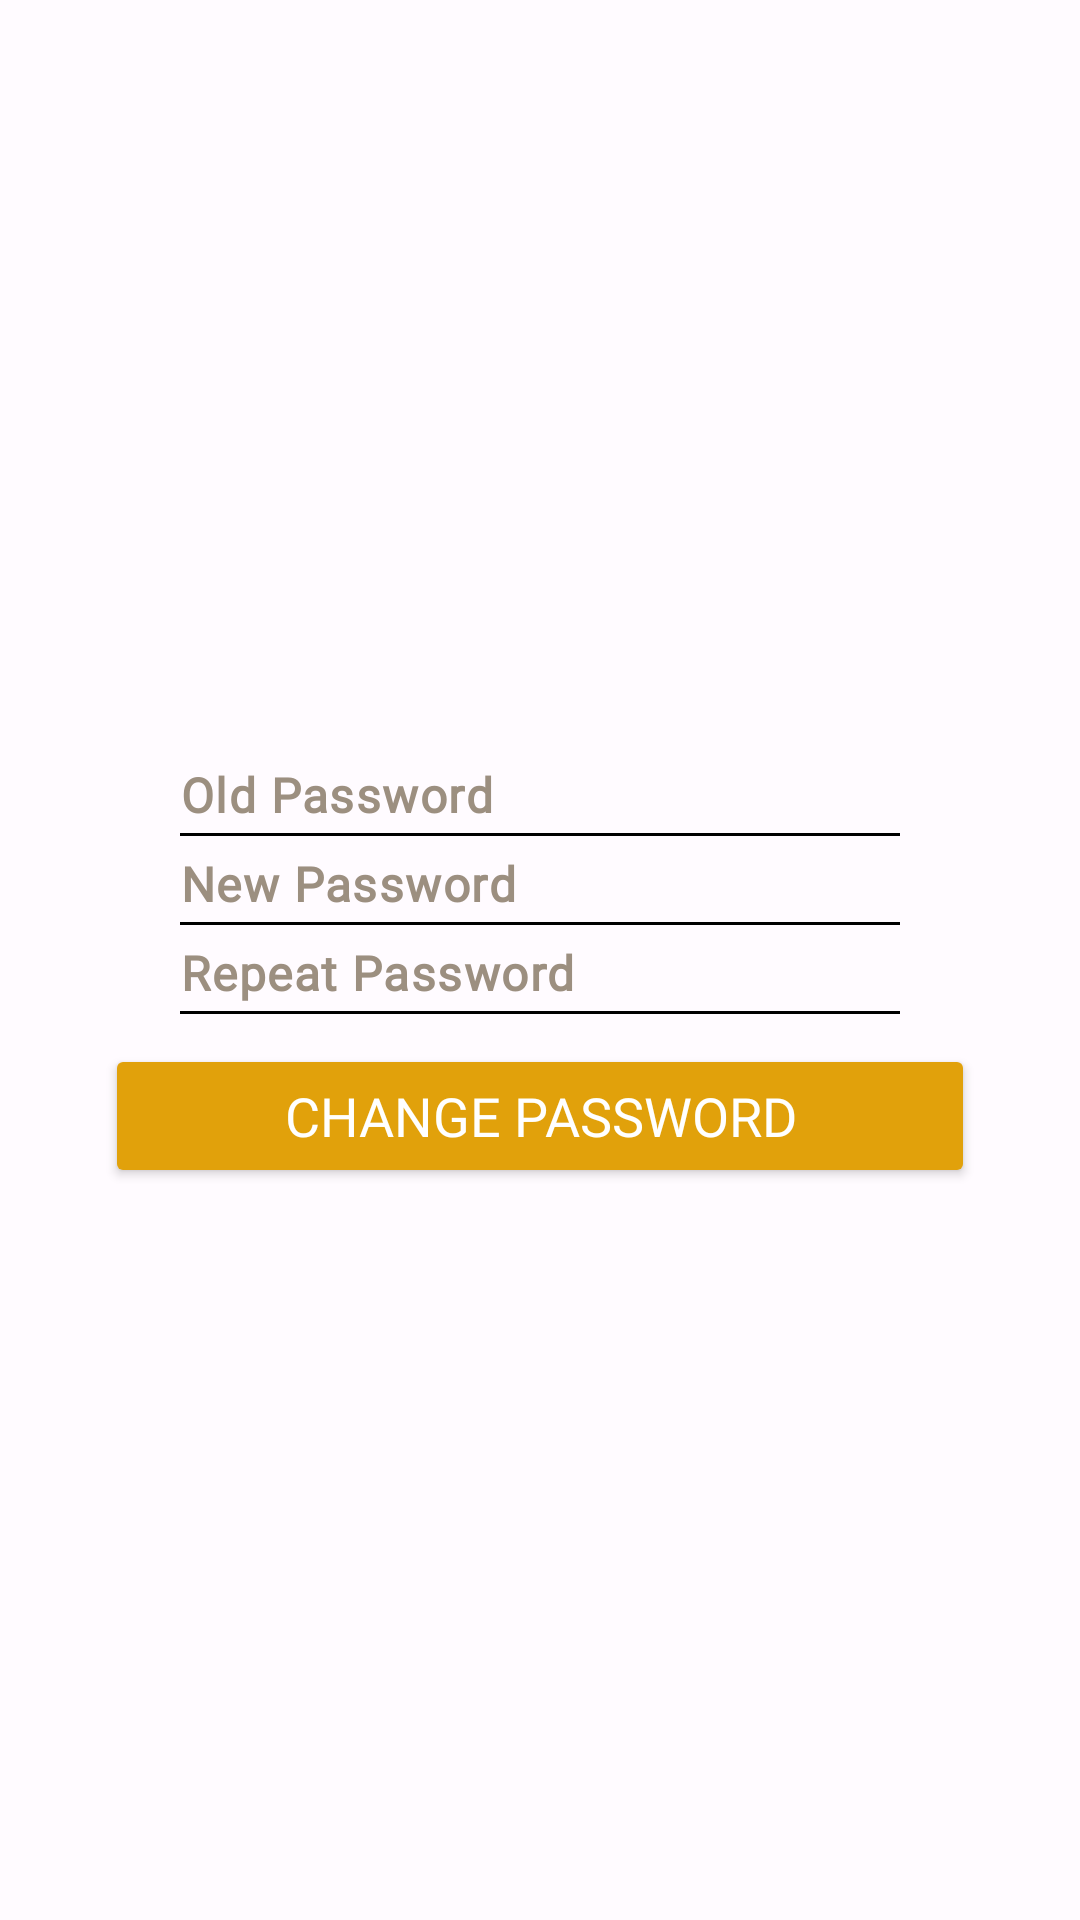

Android layout source for this screen:
<!-- AndroidManifest.xml: application theme Theme.BeerAdvisor -->
<!-- res/layout/fragment_settings_password.xml -->
<?xml version="1.0" encoding="utf-8"?>
<androidx.constraintlayout.widget.ConstraintLayout xmlns:android="http://schemas.android.com/apk/res/android"
    xmlns:tools="http://schemas.android.com/tools"
    android:layout_width="match_parent"
    android:layout_height="match_parent">


    <FrameLayout xmlns:android="http://schemas.android.com/apk/res/android"
        xmlns:app="http://schemas.android.com/apk/res-auto"
        xmlns:tools="http://schemas.android.com/tools"
        android:layout_width="match_parent"
        android:layout_height="match_parent"
        tools:context=".ui.welcome.LoginFragment">

        <LinearLayout
            android:layout_width="match_parent"
            android:layout_height="match_parent"
            android:orientation="vertical"
            android:gravity="center"
            >

            <com.google.android.material.textfield.TextInputLayout
                android:layout_width="match_parent"
                android:layout_height="wrap_content"
                app:hintEnabled="false"
                android:layout_marginTop="10dp"
                android:layout_marginStart="60dp"
                android:layout_marginEnd="60dp">
                <com.google.android.material.textfield.TextInputEditText
                    android:id="@+id/oldPw"
                    android:hint="@string/oldPw"
                    android:layout_width="match_parent"
                    android:layout_height="wrap_content"
                    android:fontFamily="@font/latoregular"
                    android:textStyle="bold"
                    android:textColorHint="@color/md_theme_dark_outline"
                    android:background="@color/trasparent"
                    android:paddingBottom="2dp"
                    android:paddingTop="0dp"
                    android:paddingStart="0dp"
                    android:textColor="@color/md_theme_dark_shadow"
                    android:maxLines="1"
                    android:lines="1"
                    android:singleLine="true"
                    />
                <View
                    android:layout_width="match_parent"
                    android:layout_height="1dp"
                    android:background="@color/md_theme_dark_shadow"
                    />
            </com.google.android.material.textfield.TextInputLayout>

            <com.google.android.material.textfield.TextInputLayout
                android:layout_width="match_parent"
                android:layout_height="wrap_content"
                app:hintEnabled="false"
                android:layout_marginTop="5dp"
                android:layout_marginStart="60dp"
                android:layout_marginEnd="60dp">
                <com.google.android.material.textfield.TextInputEditText
                    android:id="@+id/newPw"
                    android:hint="@string/newPw"
                    android:layout_width="match_parent"
                    android:layout_height="wrap_content"
                    android:fontFamily="@font/latoregular"
                    android:textStyle="bold"
                    android:background="@color/trasparent"
                    android:textColorHint="@color/md_theme_dark_outline"
                    android:paddingBottom="2dp"
                    android:paddingTop="0dp"
                    android:paddingStart="0dp"
                    android:textColor="@color/md_theme_dark_shadow"
                    android:maxLines="1"
                    android:lines="1"
                    android:singleLine="true"
                    android:inputType="textPassword"
                    />
                <View
                    android:layout_width="match_parent"
                    android:layout_height="1dp"
                    android:background="@color/md_theme_dark_shadow"
                    />
            </com.google.android.material.textfield.TextInputLayout>

            <com.google.android.material.textfield.TextInputLayout
                android:layout_width="match_parent"
                android:layout_height="wrap_content"
                app:hintEnabled="false"
                android:layout_marginTop="5dp"
                android:layout_marginStart="60dp"
                android:layout_marginEnd="60dp">
                <com.google.android.material.textfield.TextInputEditText
                    android:id="@+id/repeatPw"
                    android:hint="@string/repeatPw"
                    android:layout_width="match_parent"
                    android:layout_height="wrap_content"
                    android:fontFamily="@font/latoregular"
                    android:textStyle="bold"
                    android:background="@color/trasparent"
                    android:textColorHint="@color/md_theme_dark_outline"
                    android:paddingBottom="2dp"
                    android:paddingTop="0dp"
                    android:paddingStart="0dp"
                    android:textColor="@color/md_theme_dark_shadow"
                    android:maxLines="1"
                    android:lines="1"
                    android:singleLine="true"
                    android:inputType="textPassword"
                    />
                <View
                    android:layout_width="match_parent"
                    android:layout_height="1dp"
                    android:background="@color/md_theme_dark_shadow"
                    />
            </com.google.android.material.textfield.TextInputLayout>

            <Button
                android:id="@+id/confirmChangePasswordBtn"
                android:layout_width="290dp"
                android:layout_height="48dp"
                android:layout_marginTop="10dp"
                android:fontFamily="@font/testo"
                android:text="@string/change_password"

                android:backgroundTint="@color/md_theme_dark_inversePrimary"

                android:textColor="@color/white"
                android:textSize="18sp" />

        </LinearLayout>

    </FrameLayout>
</androidx.constraintlayout.widget.ConstraintLayout>
<!-- resources referenced by this layout -->
<resources>
  <color name="md_theme_dark_inversePrimary">#E1A10B</color>
  <color name="md_theme_dark_outline">#9C8F80</color>
  <color name="md_theme_dark_shadow">#000000</color>
  <color name="trasparent">#00000080</color>
  <color name="white">#FFFFFFFF</color>
  <string name="change_password">Change password</string>
  <string name="newPw">New Password</string>
  <string name="oldPw">Old Password</string>
  <string name="repeatPw">Repeat Password</string>
  
      //String register
  <color name="md_theme_light_primary">#825500</color>
  <color name="md_theme_light_onPrimary">#452B00</color>
  <color name="md_theme_light_primaryContainer">#E9DBC9</color>
  <color name="md_theme_light_onPrimaryContainer">#291800</color>
  <color name="md_theme_light_secondary">#705B40</color>
  <color name="md_theme_light_onSecondary">#FFFFFF</color>
  <color name="md_theme_light_secondaryContainer">#FBDEBC</color>
  <color name="md_theme_light_onSecondaryContainer">#271904</color>
  <color name="md_theme_light_tertiary">#52643F</color>
  <color name="md_theme_light_onTertiary">#FFFFFF</color>
  <color name="md_theme_light_tertiaryContainer">#D4EABB</color>
  <color name="md_theme_light_onTertiaryContainer">#102003</color>
  <color name="md_theme_light_error">#BA1A1A</color>
  <color name="md_theme_light_onError">#FFFFFF</color>
  <color name="md_theme_light_errorContainer">#FFDAD6</color>
  <color name="md_theme_light_onErrorContainer">#410002</color>
  <color name="md_theme_light_outline">#817567</color>
  <color name="md_theme_light_background">#FFFBFF</color>
  <color name="md_theme_light_onBackground">#1F1B16</color>
  <color name="md_theme_light_surface">#FFF8F4</color>
  <color name="md_theme_light_onSurface">#1F1B16</color>
  <color name="md_theme_light_surfaceVariant">#F0E0CF</color>
  <color name="md_theme_light_onSurfaceVariant">#4F4539</color>
  <color name="md_theme_light_inverseSurface">#34302A</color>
  <color name="md_theme_light_inverseOnSurface">#F9EFE7</color>
  <color name="md_theme_light_inversePrimary">#E1A10B</color>
</resources>
